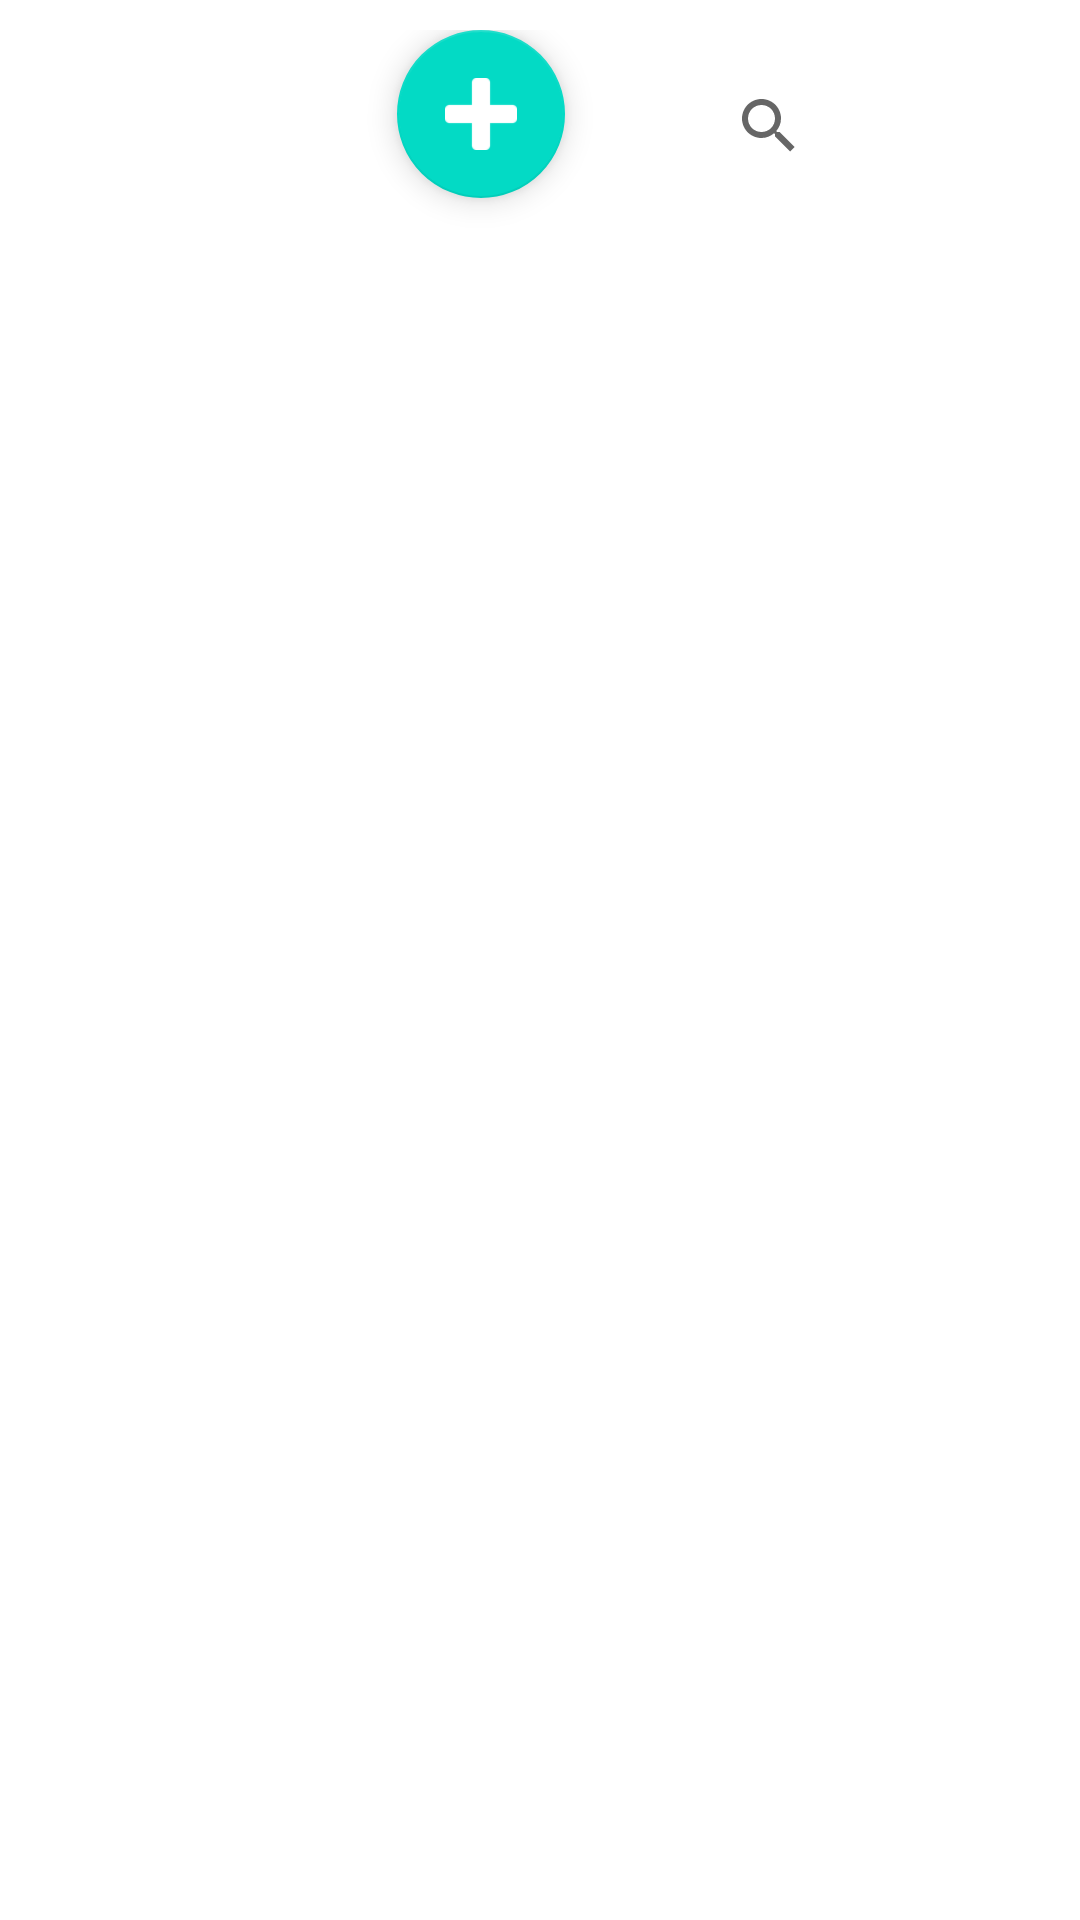

Produce the Android XML layout that renders to this screen, including the resource entries it uses.
<!-- AndroidManifest.xml: application theme Theme.MyMaps -->
<!-- res/layout/activity_user_files.xml -->
<?xml version="1.0" encoding="utf-8"?>
<androidx.constraintlayout.widget.ConstraintLayout xmlns:android="http://schemas.android.com/apk/res/android"
    xmlns:app="http://schemas.android.com/apk/res-auto"
    xmlns:tools="http://schemas.android.com/tools"
    android:layout_width="match_parent"
    android:layout_height="match_parent"
    tools:context=".UserFiles"
    android:padding="10dp">

    <SearchView
        android:id="@+id/searchView"
        android:layout_width="96dp"
        android:layout_height="43dp"
        app:layout_constraintBottom_toBottomOf="parent"
        app:layout_constraintEnd_toEndOf="parent"
        app:layout_constraintHorizontal_bias="0.911"
        app:layout_constraintStart_toStartOf="parent"
        app:layout_constraintTop_toTopOf="parent"
        app:layout_constraintVertical_bias="0.018">

    </SearchView>

    <androidx.recyclerview.widget.RecyclerView
        android:id="@+id/teste"
        android:layout_width="match_parent"
        android:layout_height="0dp"
        android:layout_marginTop="20dp"
        app:layout_constraintBottom_toBottomOf="parent"
        app:layout_constraintEnd_toEndOf="parent"
        app:layout_constraintStart_toStartOf="parent"
        app:layout_constraintTop_toBottomOf="@+id/searchView" />

    <com.google.android.material.floatingactionbutton.FloatingActionButton
        android:id="@+id/floatingActionButton"
        android:layout_width="wrap_content"
        android:layout_height="wrap_content"
        android:layout_marginEnd="44dp"
        android:layout_marginRight="44dp"
        android:clickable="true"
        app:layout_constraintBottom_toTopOf="@+id/recycler_View"
        app:layout_constraintEnd_toStartOf="@+id/searchView"
        app:layout_constraintTop_toTopOf="parent"
        app:layout_constraintVertical_bias="0.31"
        app:srcCompat="@drawable/plus_white"
        android:onClick="open_addMaps"
        android:focusable="true"
        tools:ignore="OnClick" />


</androidx.constraintlayout.widget.ConstraintLayout>
<!-- resources referenced by this layout -->
<resources>
  <!-- drawable plus_white: png bitmap (drawable, 2133 bytes) -->
  <style name="Theme.MyMaps" parent="Theme.MaterialComponents.Light">
          
          <item name="colorPrimary">@color/purple_500</item>
          <item name="colorPrimaryVariant">@color/purple_700</item>
          <item name="colorOnPrimary">@color/purple_200</item>
          <item name="colorPrimaryDark">@color/black</item>
          <item name="fontFamily">@font/allerta</item>
          
          <item name="colorSecondary">@color/teal_200</item>
          <item name="colorSecondaryVariant">@color/teal_700</item>
          <item name="colorOnSecondary">@color/white</item>
          
          <item name="windowActionBar">false</item>
          <item name="windowNoTitle">true</item>
          
  
      </style>
  <color name="purple_500">#2F3553</color>
  <color name="purple_700">#2F3553</color>
  <color name="purple_200">#FFFF5722</color>
  <color name="black">#FF000000</color>
  <color name="teal_200">#FF03DAC5</color>
  <color name="teal_700">#FF3F51B5</color>
  <color name="white">#FFFFFFFF</color>
</resources>
